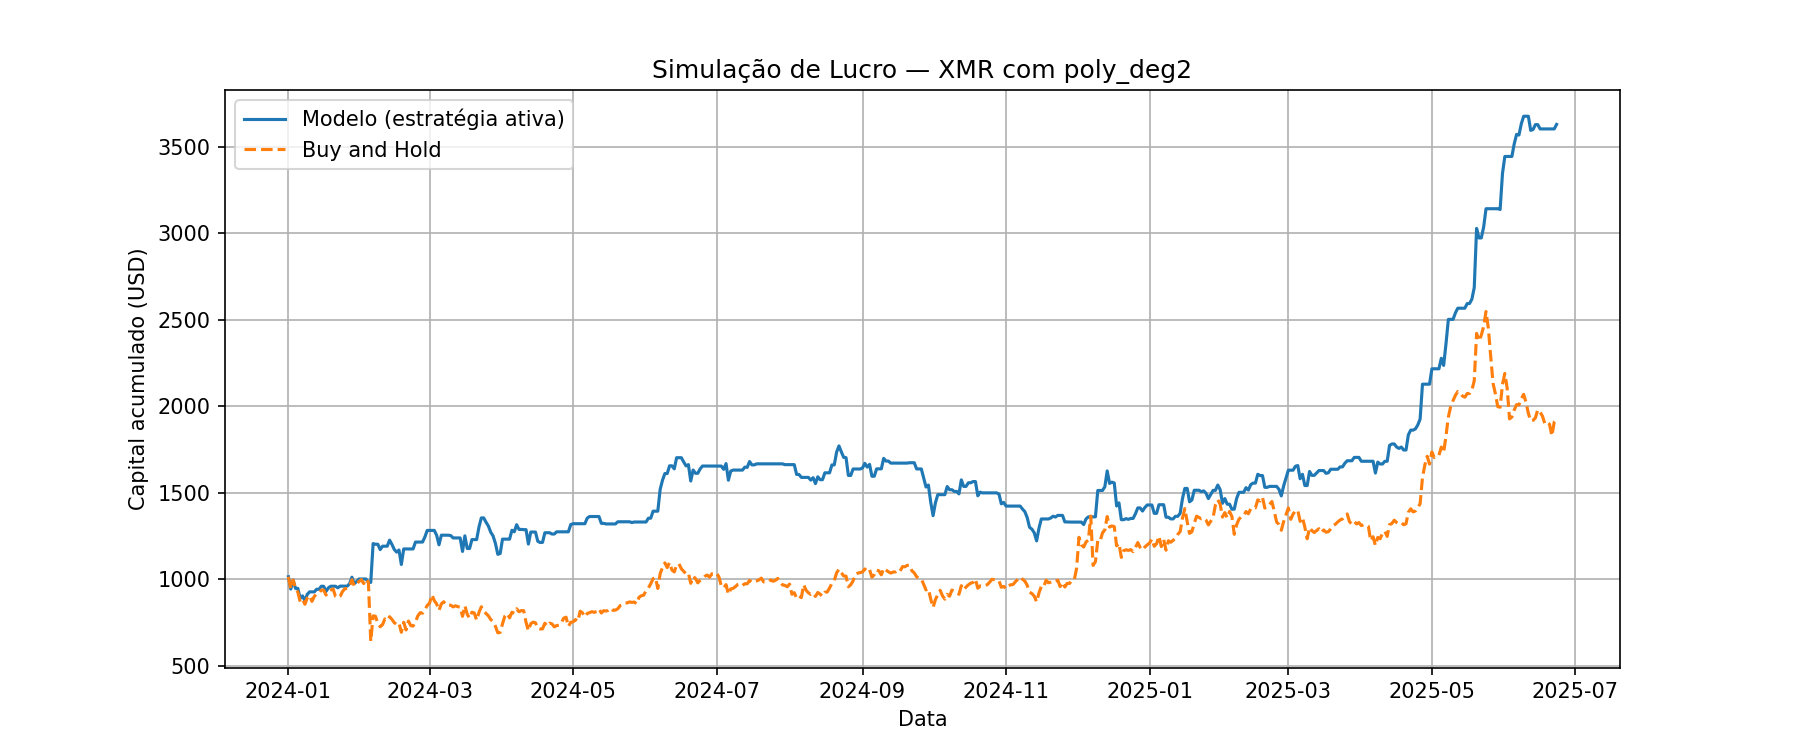

The table this chart was drawn from, first rows:
Data, preco_hoje, preco_amanha, Previsao, sinal, retorno_estrategia, retorno_hold, capital_estrategia, capital_hold
2024-01-01, 163.1, 165.7, 163.6, 1, 1.016, 1.016, 1016, 1016
2024-01-02, 165.7, 154.1, 166.7, 1, 0.93, 0.93, 944.4, 944.4
2024-01-03, 154.1, 162.6, 154.4, 1, 1.055, 1.055, 996.4, 996.4
2024-01-04, 162.6, 154.7, 165.5, 1, 0.9518, 0.9518, 948.4, 948.4
2024-01-05, 154.7, 151.2, 152.6, 0, 1.0, 0.9773, 948.4, 926.9
2024-01-06, 151.2, 142.1, 155, 1, 0.9399, 0.9399, 891.4, 871.2
2024-01-07, 142.1, 144.3, 145.5, 1, 1.015, 1.015, 905.2, 884.6
2024-01-08, 144.3, 139.7, 147.5, 1, 0.9683, 0.9683, 876.5, 856.6
2024-01-09, 139.7, 145.7, 140, 1, 1.042, 1.042, 913.6, 892.9
2024-01-10, 145.7, 148, 146.2, 1, 1.016, 1.016, 928.2, 907.1
2024-01-11, 148, 142.5, 146.4, 0, 1.0, 0.9627, 928.2, 873.3
2024-01-12, 142.5, 147.2, 141.3, 0, 1.0, 1.033, 928.2, 902
2024-01-13, 147.2, 149.5, 147.5, 1, 1.016, 1.016, 943.3, 916.7
2024-01-14, 149.5, 150.4, 147.3, 0, 1.0, 1.006, 943.3, 921.8
2024-01-15, 150.4, 153.2, 150.9, 1, 1.018, 1.018, 960.7, 938.8
2024-01-16, 153.2, 153.1, 153.5, 1, 0.9995, 0.9995, 960.3, 938.4
2024-01-17, 153.1, 148.4, 153.5, 1, 0.9692, 0.9692, 930.7, 909.5
2024-01-18, 148.4, 151.8, 150.2, 1, 1.023, 1.023, 951.9, 930.2
2024-01-19, 151.8, 153.2, 153, 1, 1.009, 1.009, 960.7, 938.8
2024-01-20, 153.2, 154.2, 151, 0, 1.0, 1.007, 960.7, 945.5
2024-01-21, 154.2, 147.1, 153.1, 0, 1.0, 0.954, 960.7, 902
2024-01-22, 147.1, 145.8, 147.6, 1, 0.9907, 0.9907, 951.8, 893.6
2024-01-23, 145.8, 147.2, 148.1, 1, 1.01, 1.01, 961.4, 902.6
2024-01-24, 147.2, 151.8, 146.9, 0, 1.0, 1.031, 961.4, 930.6
2024-01-25, 151.8, 154.4, 150.5, 0, 1.0, 1.017, 961.4, 946.5
2024-01-26, 154.4, 154.6, 153.1, 0, 1.0, 1.001, 961.4, 947.6
2024-01-27, 154.6, 156.8, 155, 1, 1.014, 1.014, 975.3, 961.3
2024-01-28, 156.8, 162.9, 157.7, 1, 1.039, 1.039, 1013, 998.4
2024-01-29, 162.9, 156.9, 163.2, 1, 0.9635, 0.9635, 975.9, 961.9
2024-01-30, 156.9, 158.8, 157.9, 1, 1.012, 1.012, 987.6, 973.5
2024-01-31, 158.8, 161.2, 161.3, 1, 1.015, 1.015, 1003, 988.2
2024-02-01, 161.2, 163, 160.6, 0, 1.0, 1.011, 1003, 999
2024-02-02, 163, 159.2, 162.4, 0, 1.0, 0.9771, 1003, 976.1
2024-02-03, 159.2, 163.7, 158.4, 0, 1.0, 1.028, 1003, 1003
2024-02-04, 163.7, 160.5, 164.6, 1, 0.9804, 0.9804, 982.9, 983.8
2024-02-05, 160.5, 104.9, 159.8, 0, 1.0, 0.6535, 982.9, 642.9
2024-02-06, 104.9, 128.8, 130.8, 1, 1.228, 1.228, 1207, 789.6
2024-02-07, 128.8, 128.4, 132.3, 1, 0.997, 0.997, 1203, 787.2
2024-02-08, 128.4, 121.7, 122, 0, 1.0, 0.9477, 1203, 746
2024-02-09, 121.7, 118.5, 133.7, 1, 0.9742, 0.9742, 1172, 726.7
2024-02-10, 118.5, 120.5, 127.3, 1, 1.017, 1.017, 1192, 739
2024-02-11, 120.5, 125.9, 116.5, 0, 1.0, 1.044, 1192, 771.6
2024-02-12, 125.9, 124.4, 113.9, 0, 1.0, 0.9881, 1192, 762.4
2024-02-13, 124.4, 128, 124.6, 1, 1.029, 1.029, 1227, 784.8
2024-02-14, 128, 125.5, 128, 1, 0.98, 0.98, 1203, 769.1
2024-02-15, 125.5, 122.4, 128.7, 1, 0.9754, 0.9754, 1173, 750.1
2024-02-16, 122.4, 120.8, 126.6, 1, 0.9872, 0.9872, 1158, 740.5
2024-02-17, 120.8, 122.1, 125.8, 1, 1.011, 1.011, 1170, 748.4
2024-02-18, 122.1, 113.3, 124.6, 1, 0.9283, 0.9283, 1086, 694.7
2024-02-19, 113.3, 122.7, 115.1, 1, 1.083, 1.083, 1176, 752.2
2024-02-20, 122.7, 115.6, 122, 0, 1.0, 0.9417, 1176, 708.4
2024-02-21, 115.6, 123.9, 113.9, 0, 1.0, 1.072, 1176, 759.5
2024-02-22, 123.9, 119.7, 123.5, 0, 1.0, 0.966, 1176, 733.7
2024-02-23, 119.7, 119.2, 118.3, 0, 1.0, 0.9959, 1176, 730.7
2024-02-24, 119.2, 123.2, 121, 1, 1.034, 1.034, 1216, 755.4
2024-02-25, 123.2, 128.7, 122.4, 0, 1.0, 1.045, 1216, 789.2
2024-02-26, 128.7, 131.7, 126.4, 0, 1.0, 1.023, 1216, 807.6
2024-02-27, 131.7, 131.3, 130.7, 0, 1.0, 0.997, 1216, 805.1
2024-02-28, 131.3, 134.5, 132.9, 1, 1.024, 1.024, 1245, 824.4
2024-02-29, 134.5, 138.6, 135.4, 1, 1.031, 1.031, 1283, 849.7
... 480 more rows
